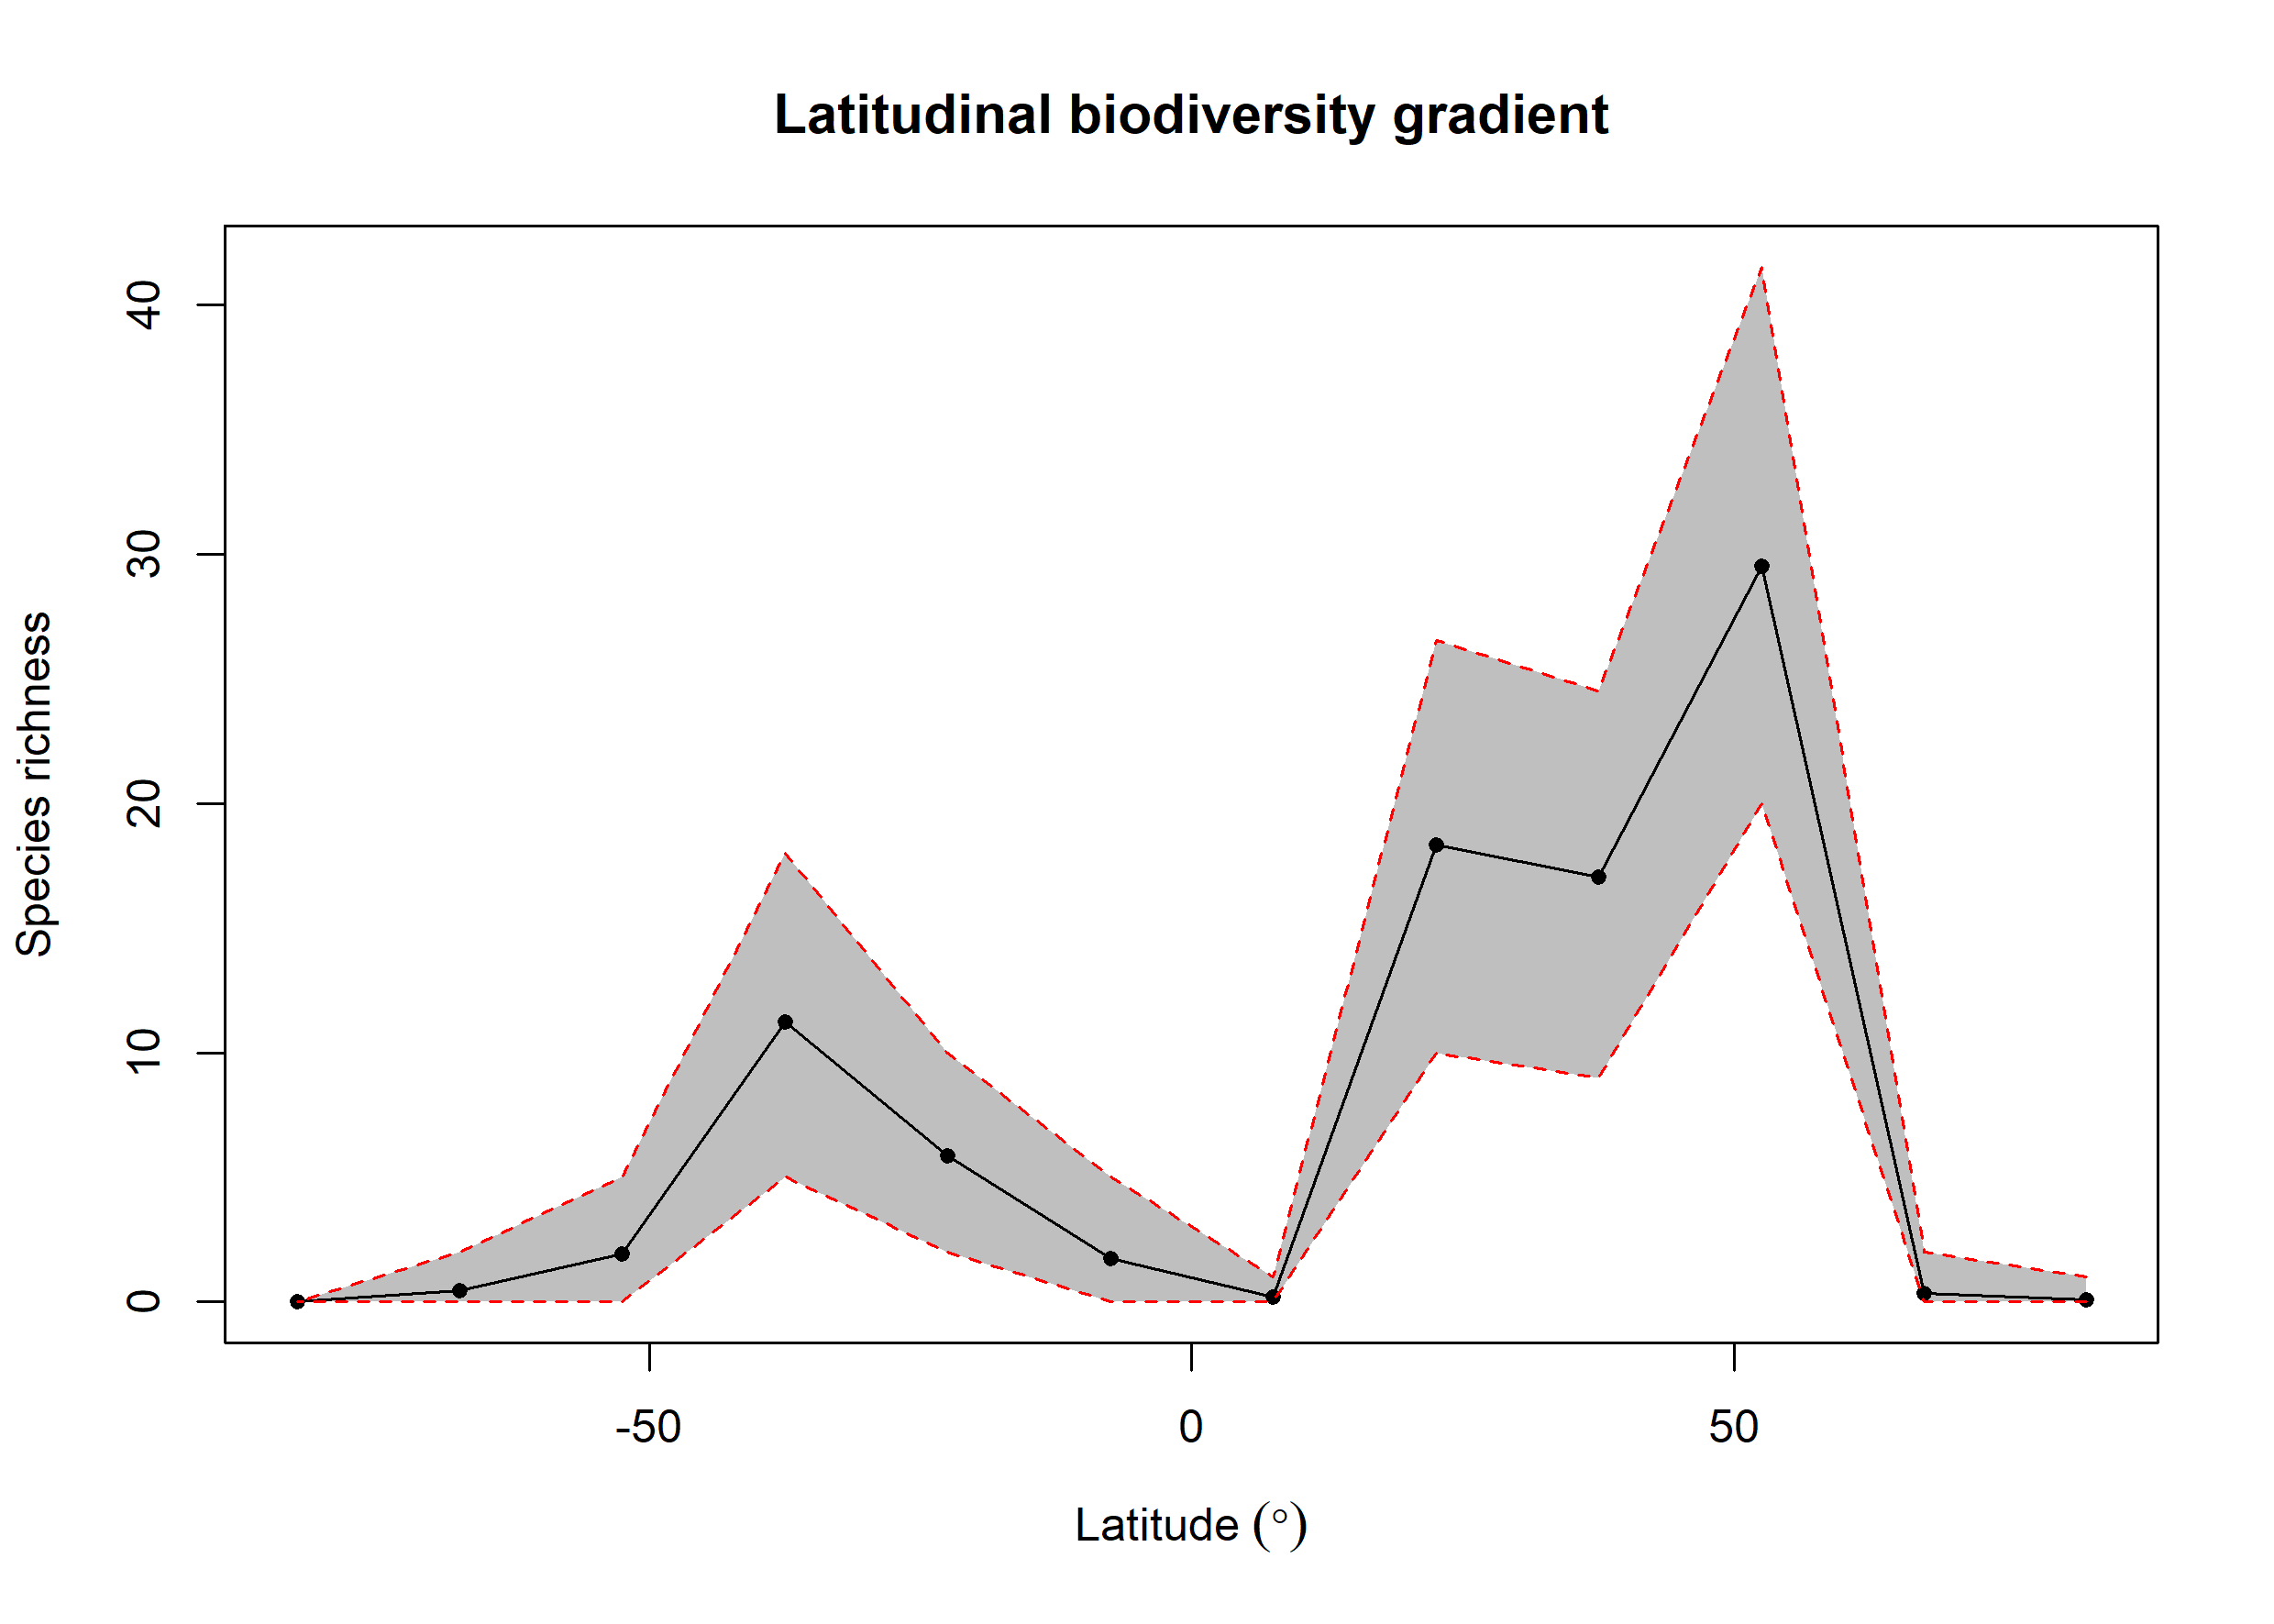

Values plotted in this chart, from the file beside it:
bin, max, min, mid, hemisphere, mean_richness, CI.Lower, CI.Upper
1, 90, 75, 82.5, N, 0.1, 0, 1
2, 75, 60, 67.5, N, 0.34, 0, 2
3, 60, 45, 52.5, N, 29.52, 20, 41.52
4, 45, 30, 37.5, N, 17.05, 9, 24.52
5, 30, 15, 22.5, N, 18.35, 10, 26.52
6, 15, 0, 7.5, N, 0.19, 0, 1
7, 0, -15, -7.5, S, 1.75, 0, 5
8, -15, -30, -22.5, S, 5.86, 2, 10
9, -30, -45, -37.5, S, 11.23, 5, 18
10, -45, -60, -52.5, S, 1.91, 0, 5
11, -60, -75, -67.5, S, 0.44, 0, 2
12, -75, -90, -82.5, S, 0, 0, 0
